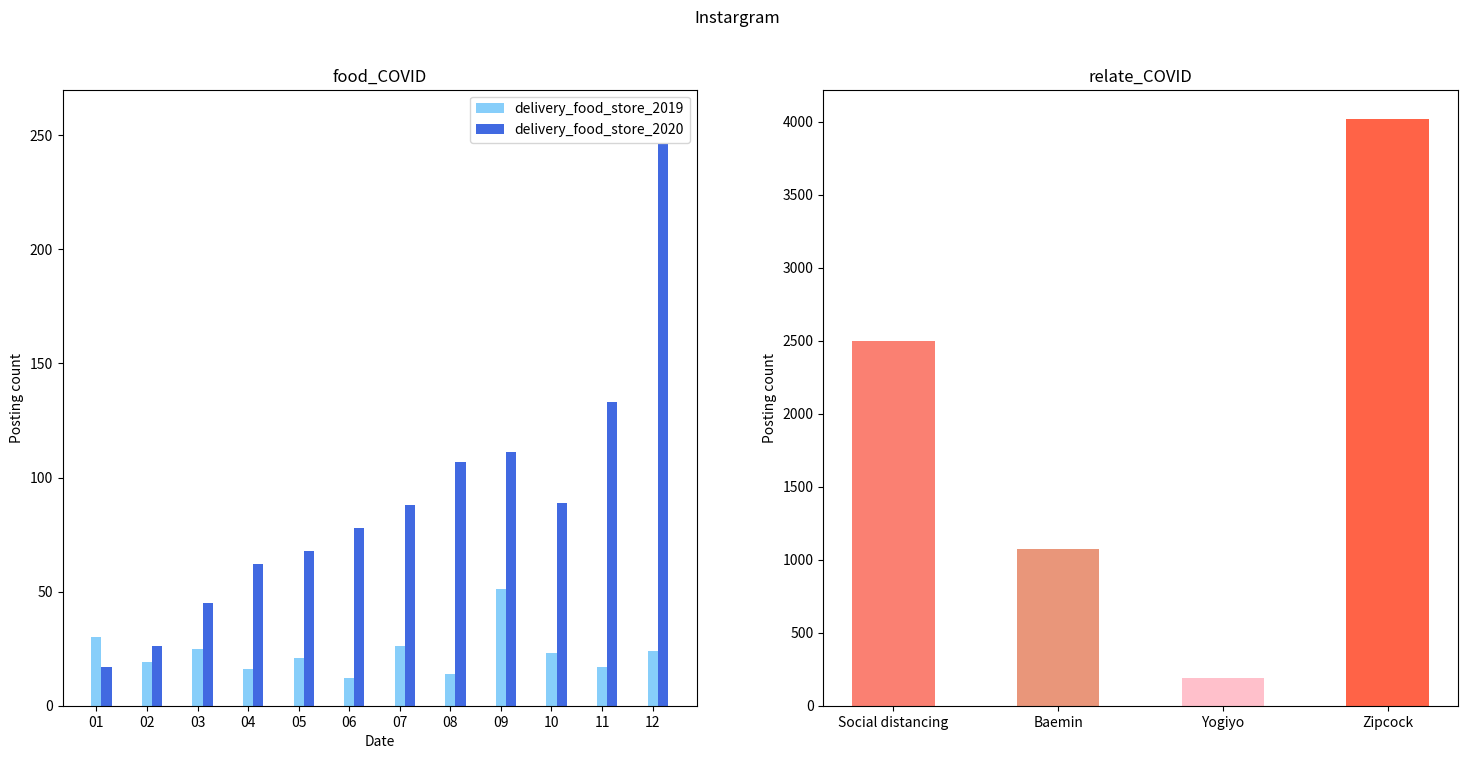

The matplotlib source for this figure:
import pandas as pd
import matplotlib.pyplot as plt
import numpy as np
social = 2498 #3일간
yogiyo = 190 #2일간
house = 4018 #2일간
delivery = 323
baemin = 1074
delivery_2019= [30, 19, 25, 16, 21, 12, 26, 14, 51, 23,17, 24]
delivery_2020 = [17, 26, 45, 62, 68, 78, 88, 107, 111, 89, 133, 246]
relate = []
relate.append(social)
relate.append(baemin)
relate.append(yogiyo)
relate.append(house)


label1 = ['01','02','03','04','05','06','07','08','09','10','11','12']
label2 = ['Social distancing','Baemin','Yogiyo','Zipcock']
x = np.arange(len(label1))
plt.rcParams['figure.figsize'] = (18, 8)
plt.subplot(121)
plt.bar(x-0.0,delivery_2019,label='delivery_food_store_2019',width=0.2,color='lightskyblue')
plt.bar(x+0.2,delivery_2020,label='delivery_food_store_2020',width=0.2,color='royalblue')
plt.xticks(x,label1)
plt.legend()
plt.xlabel('Date')
plt.ylabel('Posting count')
plt.ylim(0,270)
plt.title('food_COVID')

plt.subplot(122)
x = np.arange(len(label2))
plt.ylabel('Posting count')
plt.xticks(x,label2)
colors = ['salmon', 'darksalmon', 'pink','tomato']
plt.bar(x,relate,width=0.5,color=colors)
plt.title('relate_COVID')

plt.suptitle('Instargram')

plt.show()